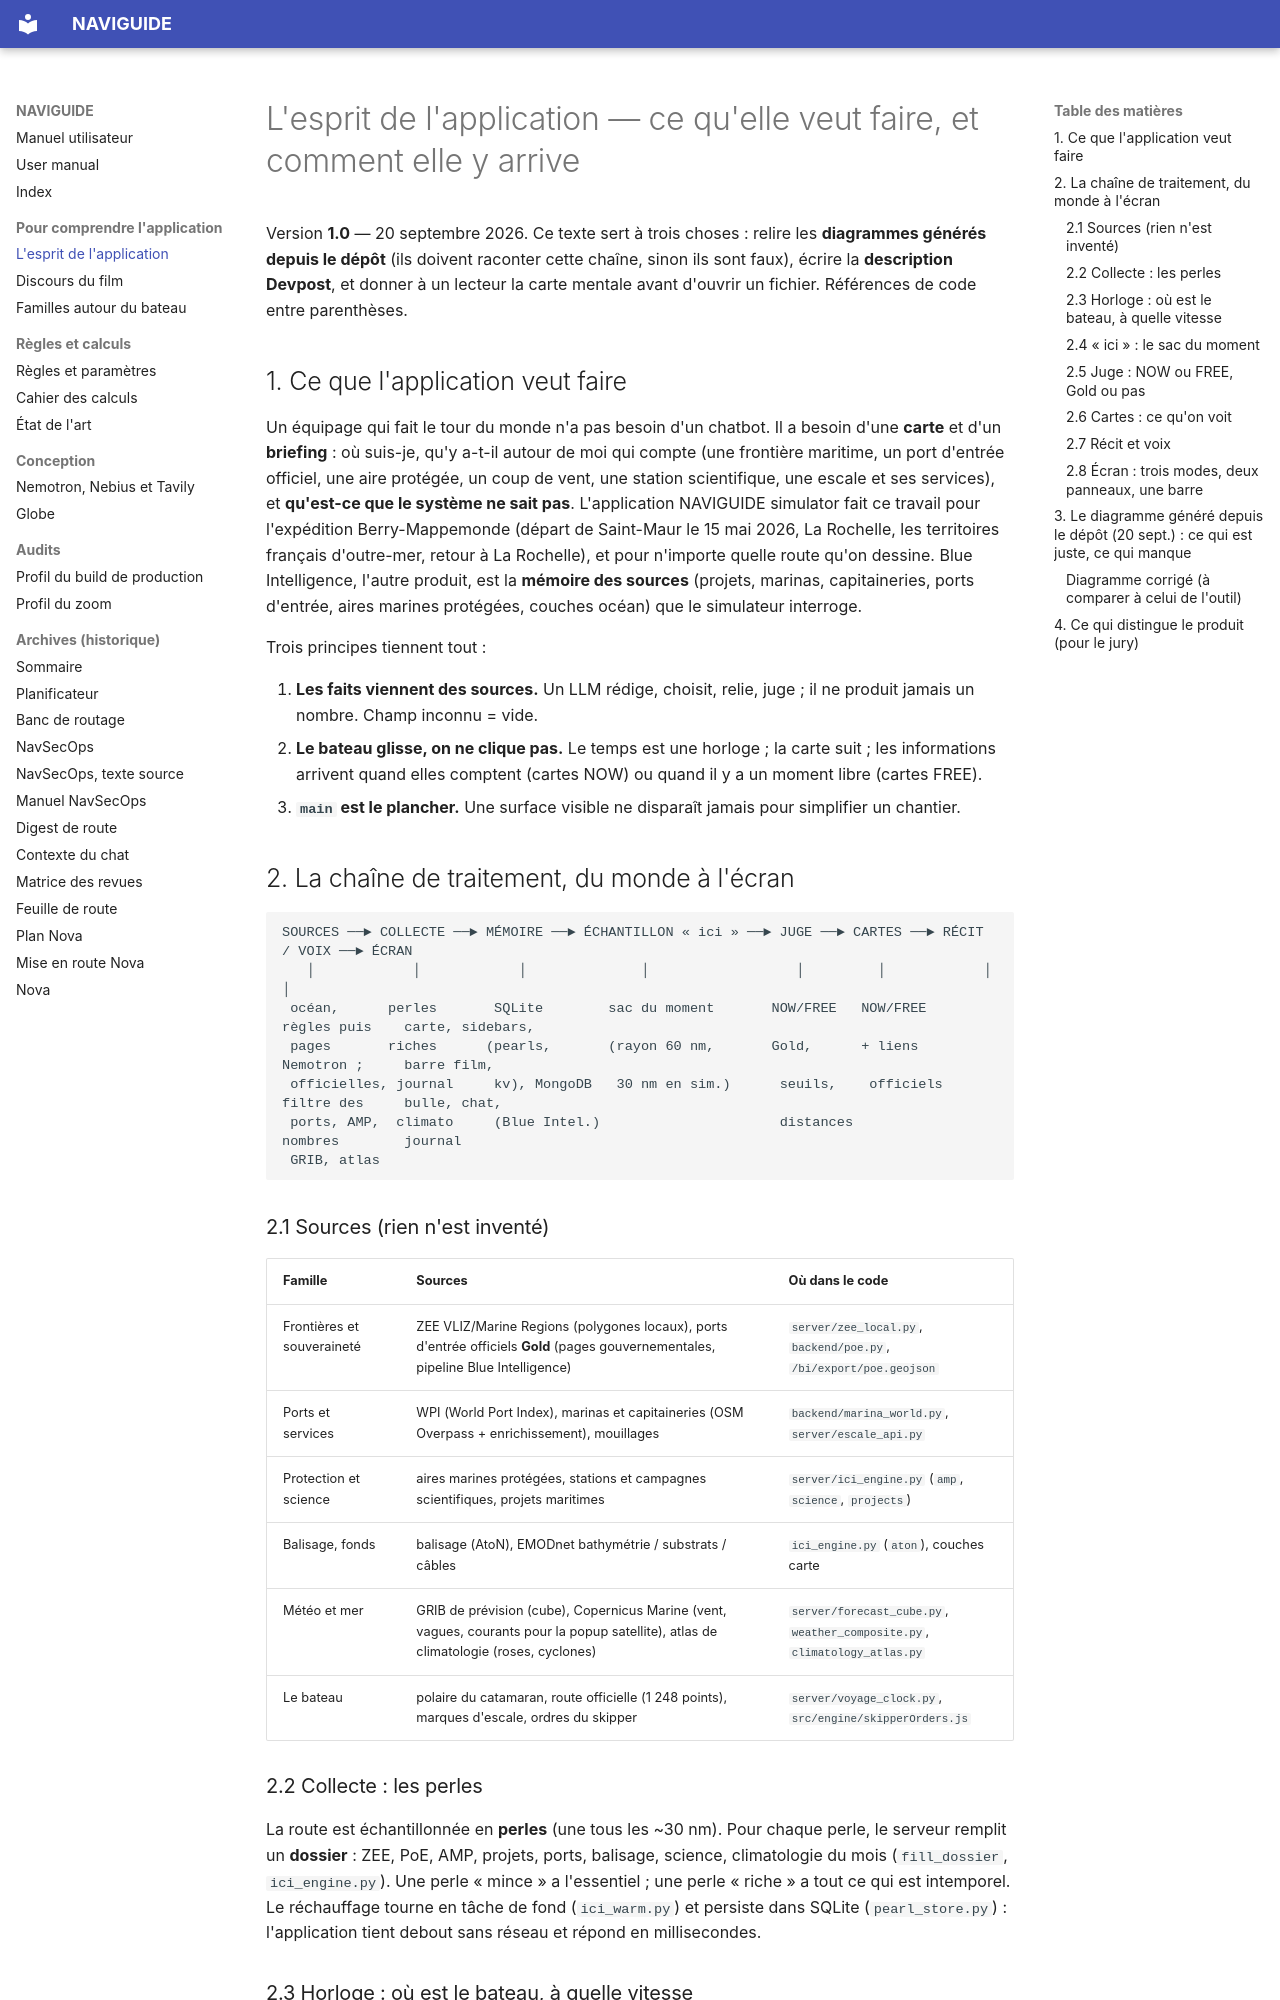

repository: Berry-Mappemonde/NAVIGUIDE · page: ESPRIT_DE_L_APPLICATION/index.html · generator: mkdocs

# L'esprit de l'application — ce qu'elle veut faire, et comment elle y arrive

Version **1.0** — 20 septembre 2026. Ce texte sert à trois choses : relire
les **diagrammes générés depuis le dépôt** (ils doivent raconter cette chaîne,
sinon ils sont faux), écrire la **description Devpost**, et donner à un lecteur la carte mentale
avant d'ouvrir un fichier. Références de code entre parenthèses.

## 1. Ce que l'application veut faire

Un équipage qui fait le tour du monde n'a pas besoin d'un chatbot. Il a besoin
d'une **carte** et d'un **briefing** : où suis-je, qu'y a-t-il autour de moi
qui compte (une frontière maritime, un port d'entrée officiel, une aire
protégée, un coup de vent, une station scientifique, une escale et ses
services), et **qu'est-ce que le système ne sait pas**. L'application
NAVIGUIDE simulator fait ce travail pour l'expédition Berry-Mappemonde
(départ de Saint-Maur le 15 mai 2026, La Rochelle, les territoires français
d'outre-mer, retour à La Rochelle), et pour n'importe quelle route qu'on
dessine. Blue Intelligence, l'autre produit, est la **mémoire des sources**
(projets, marinas, capitaineries, ports d'entrée, aires marines protégées,
couches océan) que le simulateur interroge.

Trois principes tiennent tout :

1. **Les faits viennent des sources.** Un LLM rédige, choisit, relie, juge ;
   il ne produit jamais un nombre. Champ inconnu = vide.
2. **Le bateau glisse, on ne clique pas.** Le temps est une horloge ; la carte
   suit ; les informations arrivent quand elles comptent (cartes NOW) ou quand
   il y a un moment libre (cartes FREE).
3. **`main` est le plancher.** Une surface visible ne disparaît jamais pour
   simplifier un chantier.

## 2. La chaîne de traitement, du monde à l'écran

```
SOURCES ──► COLLECTE ──► MÉMOIRE ──► ÉCHANTILLON « ici » ──► JUGE ──► CARTES ──► RÉCIT / VOIX ──► ÉCRAN
   │            │            │              │                  │         │            │              │
 océan,      perles       SQLite        sac du moment       NOW/FREE   NOW/FREE   règles puis    carte, sidebars,
 pages       riches      (pearls,       (rayon 60 nm,       Gold,      + liens    Nemotron ;     barre film,
 officielles, journal     kv), MongoDB   30 nm en sim.)      seuils,    officiels  filtre des     bulle, chat,
 ports, AMP,  climato     (Blue Intel.)                      distances             nombres        journal
 GRIB, atlas
```

### 2.1 Sources (rien n'est inventé)

| Famille | Sources | Où dans le code |
|---|---|---|
| Frontières et souveraineté | ZEE VLIZ/Marine Regions (polygones locaux), ports d'entrée officiels **Gold** (pages gouvernementales, pipeline Blue Intelligence) | `server/zee_local.py`, `backend/poe.py`, `/bi/export/poe.geojson` |
| Ports et services | WPI (World Port Index), marinas et capitaineries (OSM Overpass + enrichissement), mouillages | `backend/marina_world.py`, `server/escale_api.py` |
| Protection et science | aires marines protégées, stations et campagnes scientifiques, projets maritimes | `server/ici_engine.py` (`amp`, `science`, `projects`) |
| Balisage, fonds | balisage (AtoN), EMODnet bathymétrie / substrats / câbles | `ici_engine.py` (`aton`), couches carte |
| Météo et mer | GRIB de prévision (cube), Copernicus Marine (vent, vagues, courants pour la popup satellite), atlas de climatologie (roses, cyclones) | `server/forecast_cube.py`, `weather_composite.py`, `climatology_atlas.py` |
| Le bateau | polaire du catamaran, route officielle (1 248 points), marques d'escale, ordres du skipper | `server/voyage_clock.py`, `src/engine/skipperOrders.js` |

### 2.2 Collecte : les perles

La route est échantillonnée en **perles** (une tous les ~30 nm). Pour chaque
perle, le serveur remplit un **dossier** : ZEE, PoE, AMP, projets, ports,
balisage, science, climatologie du mois (`fill_dossier`, `ici_engine.py`).
Une perle « mince » a l'essentiel ; une perle « riche » a tout ce qui est
intemporel. Le réchauffage tourne en tâche de fond (`ici_warm.py`) et
persiste dans SQLite (`pearl_store.py`) : l'application tient debout sans
réseau et répond en millisecondes.
